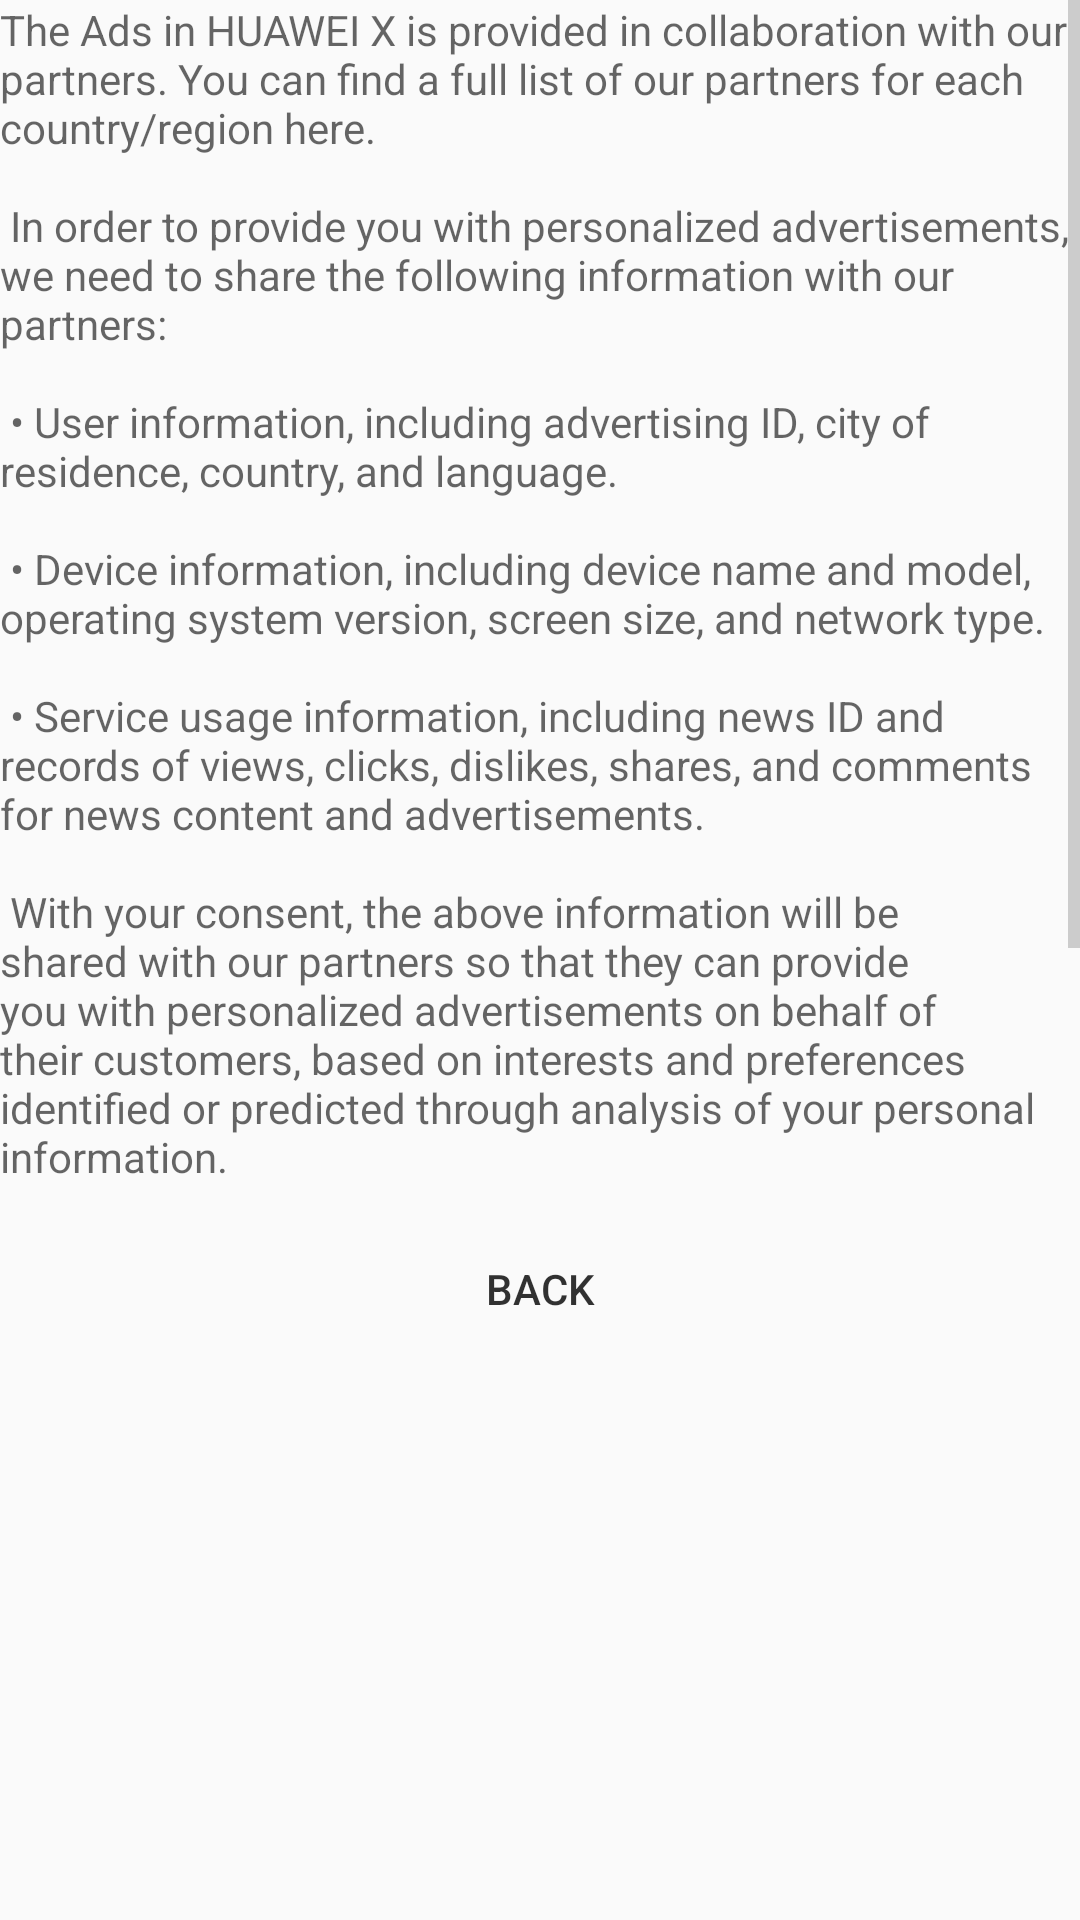

Write the Android layout XML for this screen, with the resource values it uses.
<!-- AndroidManifest.xml: application theme AppTheme -->
<!-- res/layout/dialog_consent_moreinfo.xml -->
<?xml version="1.0" encoding="utf-8"?>
<LinearLayout xmlns:android="http://schemas.android.com/apk/res/android"
    android:layout_width="fill_parent"
    android:layout_height="wrap_content"
    android:orientation="vertical">

    <TextView
        android:id="@+id/consent_center_more_info_content"
        android:layout_width="wrap_content"
        android:layout_height="wrap_content"
        android:gravity="center_vertical"
        android:paddingBottom="6dp"
        android:maxLines="24"
        android:scrollbars="vertical"
        android:singleLine="false"
        android:alpha="0.6"
        android:textColor="#000000"
        android:text="@string/consent_more_info_text"
        android:textSize="14sp" />

    <LinearLayout
        android:id="@+id/button_layout"
        android:layout_width="fill_parent"
        android:layout_height="wrap_content"
        android:gravity="center"
        android:layout_marginTop="10dp"
        android:layout_marginBottom="10dp"
        android:orientation="horizontal">

        <Button
            android:id="@+id/btn_consent_more_info_back"
            android:layout_width="fill_parent"
            android:layout_height="38dip"
            android:background="@drawable/emui_button_select"
            android:text="@string/consent_back"
            android:textColor="#cd000000"
            android:textSize="14sp" />
    </LinearLayout>
</LinearLayout>
<!-- resources referenced by this layout -->
<resources>
  <string name="consent_back">Back</string>
  <string name="consent_more_info_text">The Ads in HUAWEI X is provided in collaboration with our partners. You can find a full list of our partners for each country/region here.\n\n
      In order to provide you with personalized advertisements, we need to share the following information with our partners:\n\n
      •	User information, including advertising ID, city of residence, country, and language.\n\n
      •	Device information, including device name and model, operating system version, screen size, and network type.\n\n
      •	Service usage information, including news ID and records of views, clicks, dislikes, shares, and comments for news content and advertisements.\n\n
      With your consent, the above information will be shared with our partners so that they can provide you with personalized advertisements on behalf of their customers, based on interests and preferences identified or predicted through analysis of your personal information.\n\n
      You can withdraw your consent at any time by going to app settings.\n\n
      Without your consent, no data will be shared with our partners and you will not receive personalized ads.</string>
  <style name="AppTheme" parent="Theme.AppCompat.Light.DarkActionBar">
          
          <item name="colorPrimary">@color/colorPrimary</item>
          <item name="colorPrimaryDark">@color/colorPrimaryDark</item>
          <item name="colorAccent">@color/colorAccent</item>
      </style>
  <color name="colorPrimary">#008577</color>
  <color name="colorPrimaryDark">#00574B</color>
  <color name="colorAccent">#D81B60</color>
</resources>
